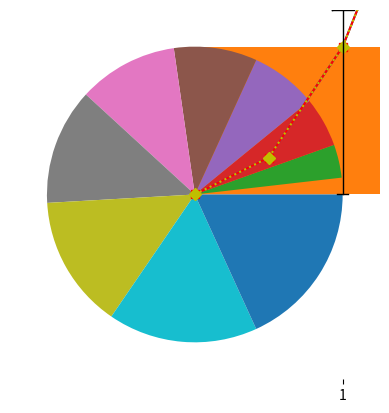

Write Python code to recreate this figure.
import matplotlib.pyplot as plt
import numpy as np


x=np.linspace(0,5,11)
y= x**2

plt.plot(x,y)
plt.show()

plt.plot(x,y,'rx')
plt.show()

plt.plot(x,y,'rs-')
plt.show()

plt.plot(x,y,'yD:')
plt.show()

plt.hist(x)
plt.show()

plt.pie(x)
plt.show()

plt.scatter(x,y)
plt.show()

plt.boxplot(x)
plt.show()